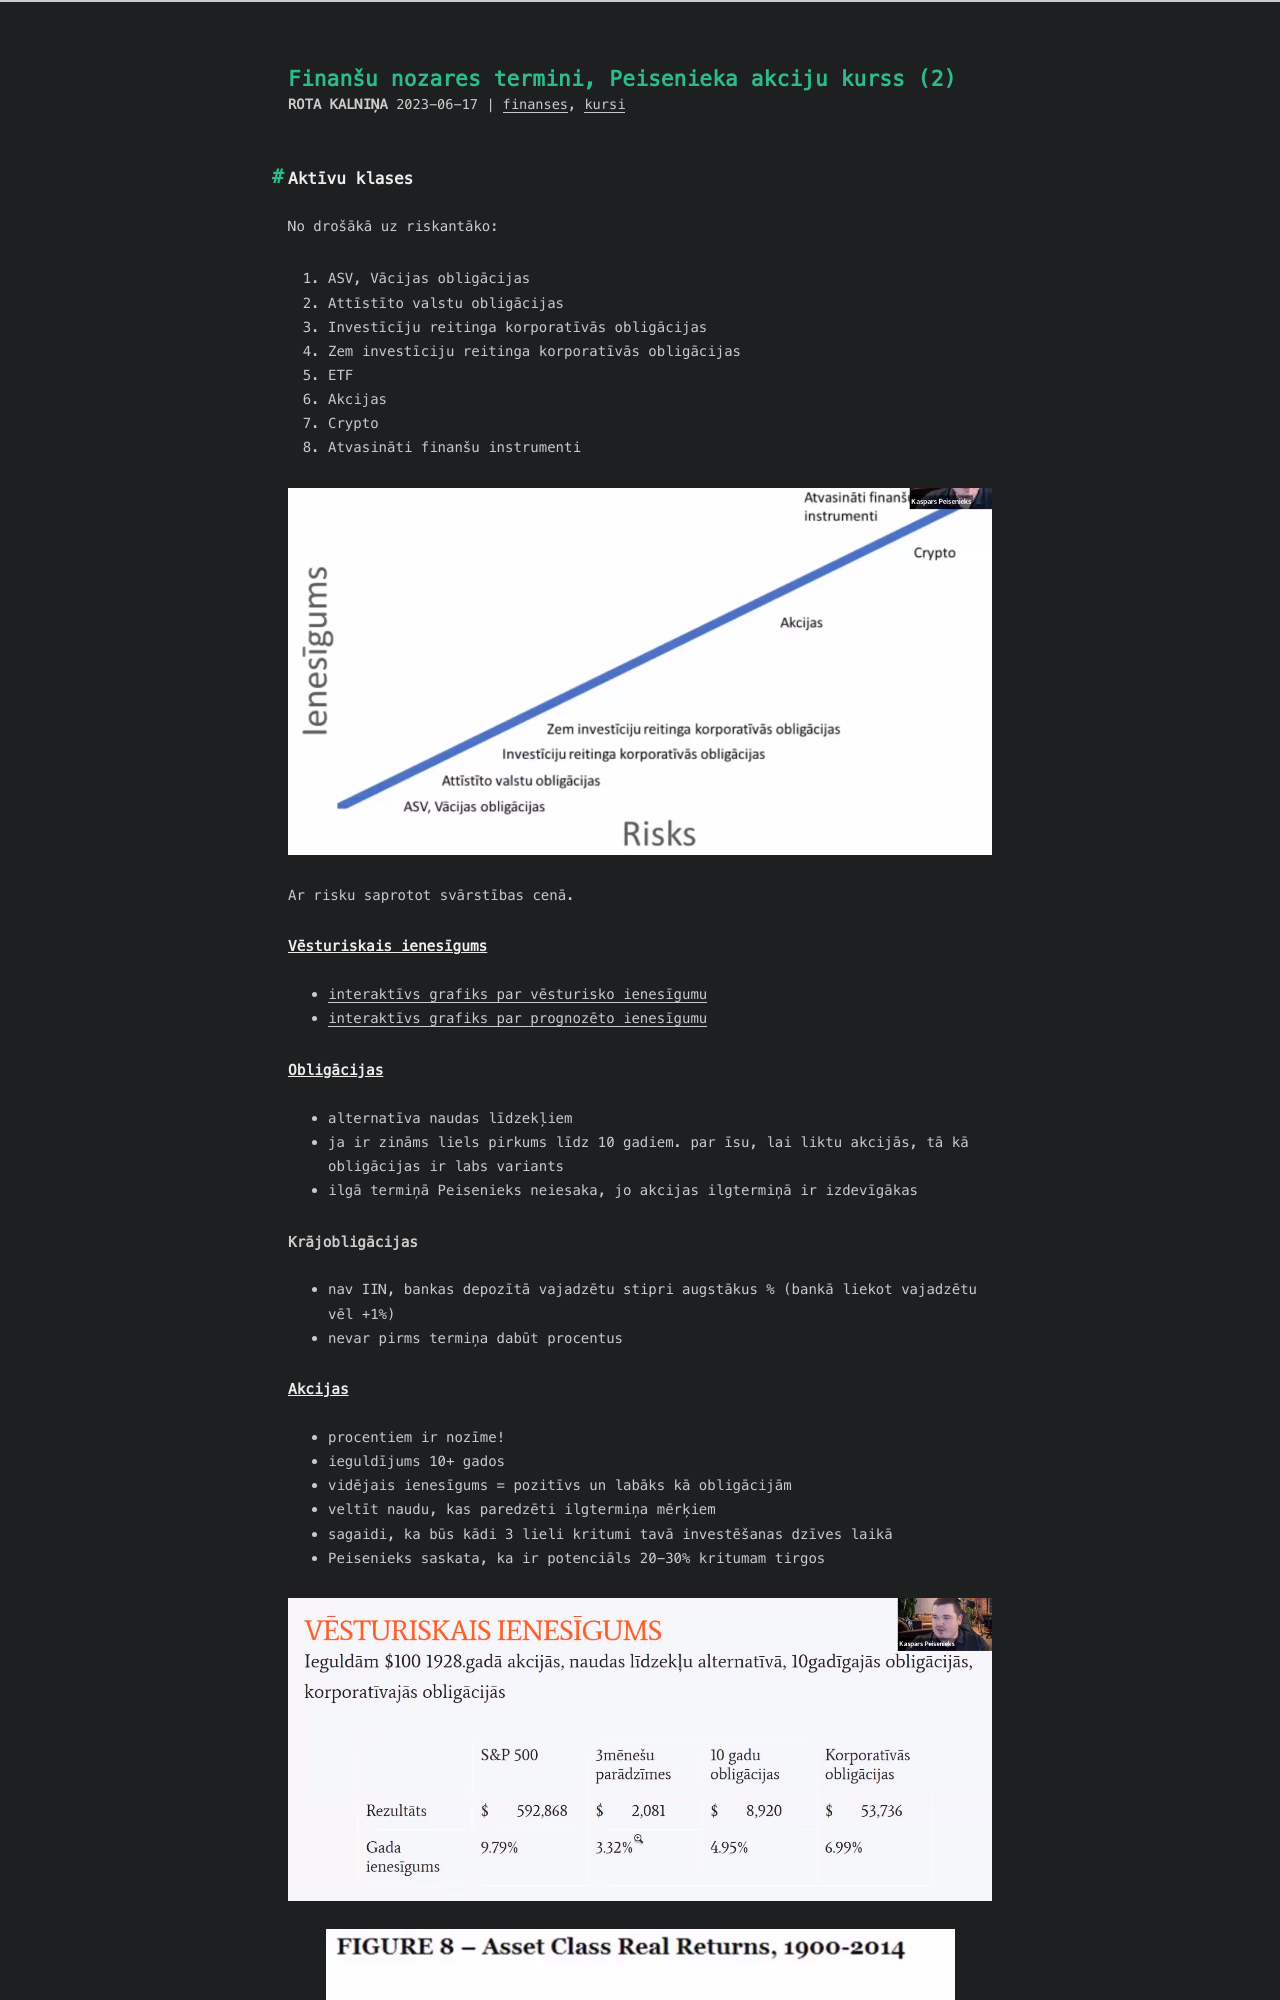

repository: RuBru/cactus-blog · page: peisenieks-2/index.html · generator: jekyll

---
title: Finanšu nozares termini, Peisenieka akciju kurss (2)
date: 2023-06-17 09:20:11
tags: [kursi,finanses]
---

## Aktīvu klases

No drošākā uz riskantāko:

1. ASV, Vācijas obligācijas
2. Attīstīto valstu obligācijas
3. Investīcīju reitinga korporatīvās obligācijas
4. Zem investīciju reitinga korporatīvās obligācijas
5. ETF
6. Akcijas
7. Crypto
8. Atvasināti finanšu instrumenti

![Turīgs investors](images/aktivu_klases.png)

Ar risku saprotot svārstības cenā.
